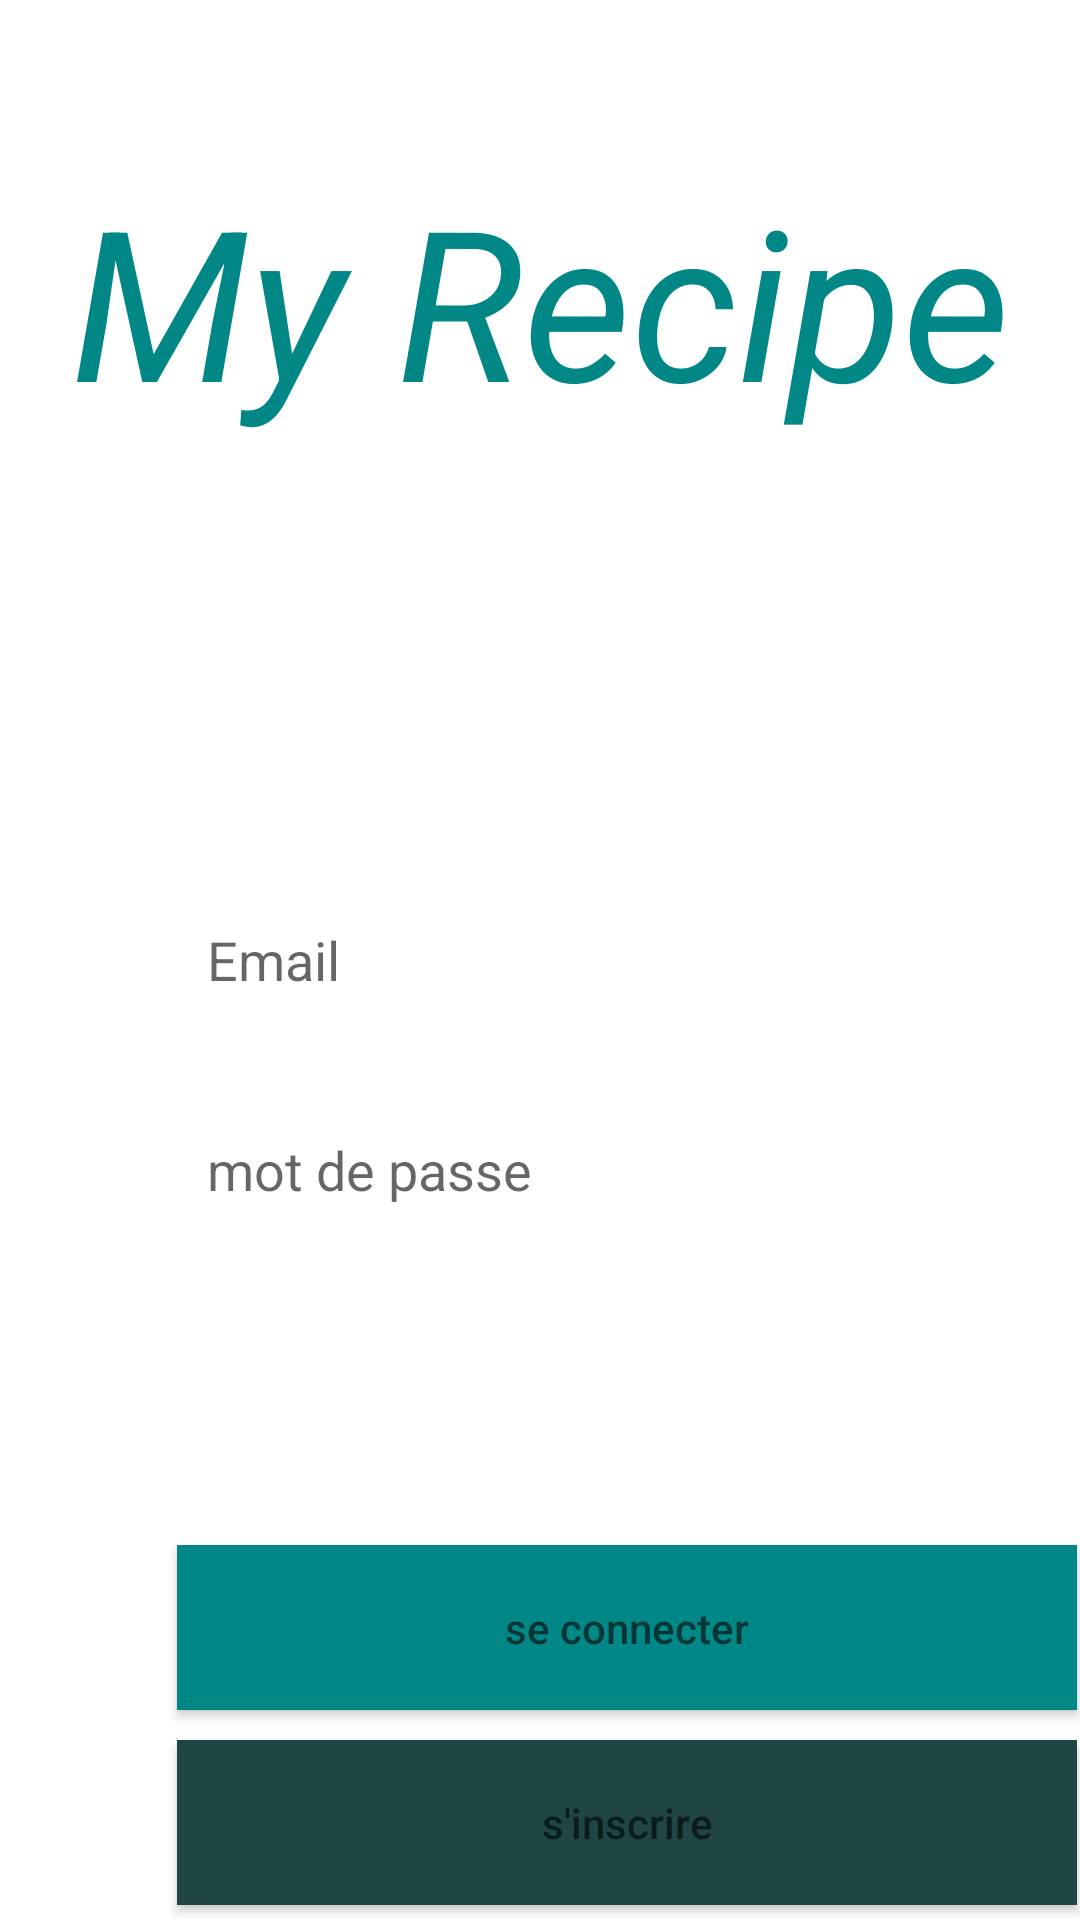

Here is an Android app screen rendered from its layout file. Give the layout XML and the strings, colors and styles it references.
<!-- AndroidManifest.xml: application theme Theme.MyApplication1 -->
<!-- res/layout/activity_main.xml -->
<?xml version="1.0" encoding="utf-8"?>
<RelativeLayout xmlns:android="http://schemas.android.com/apk/res/android"
    xmlns:app="http://schemas.android.com/apk/res-auto"
    xmlns:tools="http://schemas.android.com/tools"
    android:layout_width="match_parent"
    android:layout_height="match_parent"
    android:orientation="vertical"
    tools:context=".MainActivity"
    >

    <TextView
        android:id="@+id/titreappli"
        android:layout_width="match_parent"
        android:layout_height="190dp"
        android:layout_marginTop="5dp"
        android:gravity="center"
        android:text="My Recipe"
        android:textColor="@color/teal_700"
        android:textSize="70dp"
        android:textStyle="italic" />


    <EditText
        android:id="@+id/email"
        android:layout_width="300dp"
        android:layout_height="50dp"
        android:layout_below="@+id/titreappli"
        android:layout_marginLeft="59dp"
        android:layout_marginTop="100dp"
        android:background="@color/white"
        android:hint="Email"
        android:paddingLeft="10dp" />

    <EditText
        android:id="@+id/password"
        android:layout_width="300dp"
        android:layout_height="50dp"
        android:layout_below="@+id/email"
        android:layout_marginTop="20dp"
        android:layout_marginLeft="59dp"
        android:layout_marginBottom="100dp"
        android:background="@color/white"
        android:hint="mot de passe"
        android:inputType="textPassword"
        android:paddingLeft="10dp" />


    <TextView
        android:id="@+id/error"
        android:layout_width="wrap_content"
        android:layout_height="wrap_content"
        android:textSize="14dp"
        android:visibility="gone"
        android:textStyle="normal"
        android:textColor="@color/error_color"
        android:layout_marginBottom="30dp"
        android:layout_below="@+id/password"/>


    <androidx.appcompat.widget.AppCompatButton
        android:id="@+id/connect"
        android:layout_width="300dp"
        android:layout_height="55dp"
        android:layout_below="@+id/error"
        android:layout_marginLeft="59dp"
        android:layout_marginBottom="10dp"
        android:background="@color/teal_700"
        android:hint="se connecter" />

    <androidx.appcompat.widget.AppCompatButton
        android:id="@+id/inscription"
        android:layout_width="300dp"
        android:layout_height="55dp"
        android:layout_below="@+id/connect"
        android:layout_marginLeft="59dp"
        android:background="@color/vert"
        android:hint="s'inscrire" />

    <TextView
        android:id="@+id/aide"
        android:layout_width="match_parent"
        android:layout_height="19dp"
        android:layout_marginTop="690dp"
        android:gravity="center"
        android:text="Besoin d'aide?"
        android:textSize="16dp"
        android:textStyle="italic"
        android:textColor="@color/black"/>

</RelativeLayout>
<!-- resources referenced by this layout -->
<resources>
  <color name="black">#FF000000</color>
  <color name="error_color">#f00</color>
  <color name="teal_700">#FF018786</color>
  <color name="vert">#1f4545</color>
  <color name="white">#FFFFFFFF</color>
  <style name="Theme.MyApplication1" parent="Theme.MaterialComponents.DayNight.NoActionBar">
          
          <item name="colorOnPrimary">@color/white</item>
          
          <item name="colorSecondary">@color/teal_200</item>
          <item name="colorSecondaryVariant">@color/teal_700</item>
          <item name="colorOnSecondary">@color/black</item>
          
          <item name="android:statusBarColor" tools:targetApi="l">?attr/colorPrimaryVariant</item>
          
      </style>
  <color name="teal_200">#FF03DAC5</color>
</resources>
